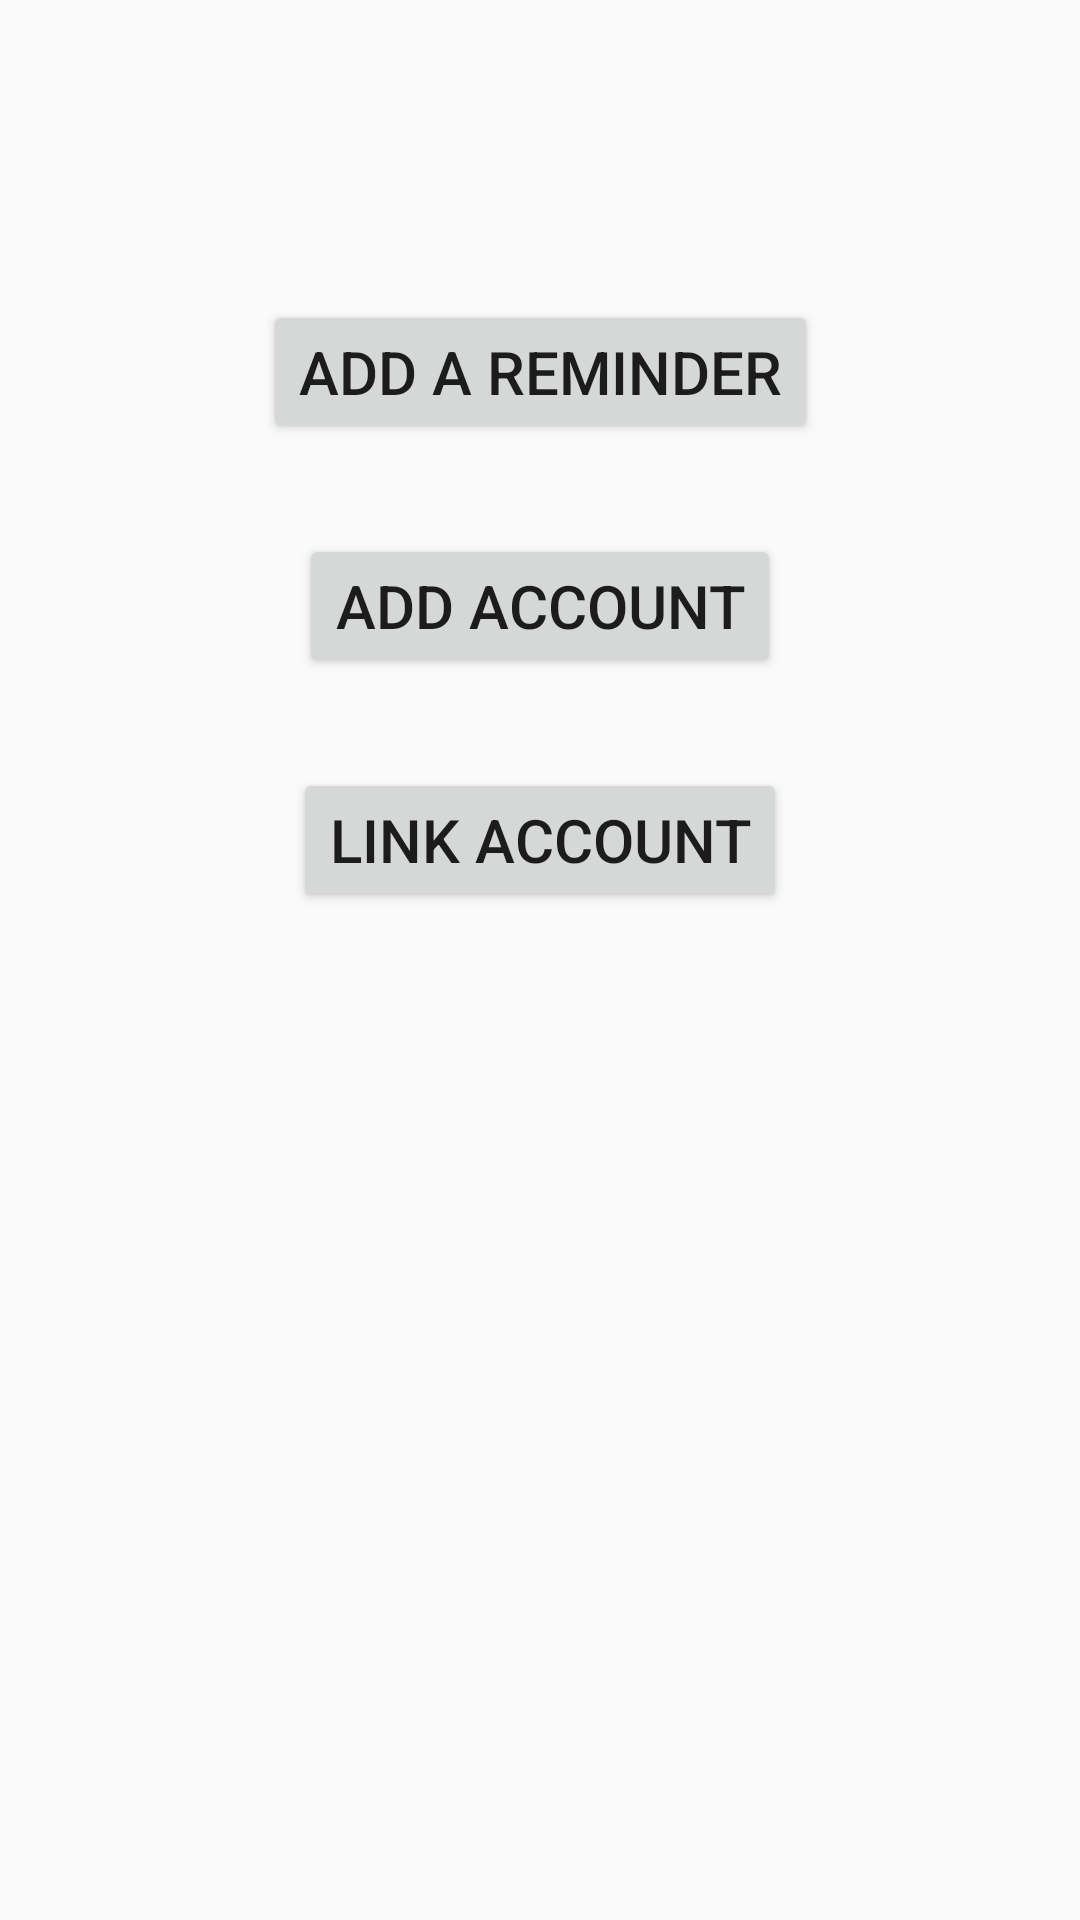

This screen was rendered from an Android layout file. Write that file and the resources it references.
<!-- AndroidManifest.xml: application theme Theme.Track_My_Money -->
<!-- res/layout/fragment_more.xml -->
<?xml version="1.0" encoding="utf-8"?>
<FrameLayout xmlns:android="http://schemas.android.com/apk/res/android"
    xmlns:tools="http://schemas.android.com/tools"
    android:layout_width="match_parent"
    android:layout_height="match_parent"
    xmlns:app="http://schemas.android.com/apk/res-auto"
    tools:context=".MoreFragment">

    <androidx.constraintlayout.widget.ConstraintLayout
        android:layout_width="match_parent"
        android:layout_height="match_parent">


        <Button
            android:layout_width="wrap_content"
            android:layout_height="wrap_content"
            android:text="Add a reminder"
            android:textSize="20sp"
            android:id="@+id/addReminder"
            app:layout_constraintTop_toTopOf="parent"
            app:layout_constraintStart_toStartOf="parent"
            app:layout_constraintEnd_toEndOf="parent"
            android:layout_marginTop="100dp"/>

        <Button
            android:layout_width="wrap_content"
            android:layout_height="wrap_content"
            android:text="Add Account"
            android:textSize="20sp"
            android:id="@+id/addAccount"
            app:layout_constraintTop_toBottomOf="@id/addReminder"
            app:layout_constraintStart_toStartOf="parent"
            app:layout_constraintEnd_toEndOf="parent"
            android:layout_marginTop="30dp"/>

        <Button
            android:layout_width="wrap_content"
            android:layout_height="wrap_content"
            android:text="Link Account"
            android:textSize="20sp"
            android:id="@+id/LinkAccounts"
            app:layout_constraintTop_toBottomOf="@id/addAccount"
            app:layout_constraintStart_toStartOf="parent"
            app:layout_constraintEnd_toEndOf="parent"
            android:layout_marginTop="30dp"/>







    </androidx.constraintlayout.widget.ConstraintLayout>

</FrameLayout>
<!-- resources referenced by this layout -->
<resources>
  <style name="Theme.Track_My_Money" parent="Theme.AppCompat.Light.NoActionBar">
          
          <item name="colorPrimary">@color/active</item>
          <item name="colorPrimaryVariant">@color/active</item>
          <item name="colorOnPrimary">@color/white</item>
          <item name="colorAccent">@color/active</item>
  
          
          <item name="colorSecondary">@color/active</item>
          <item name="colorSecondaryVariant">@color/active</item>
          <item name="colorOnSecondary">@color/black</item>
  
          
          <item name="android:statusBarColor">?attr/colorPrimaryVariant</item>
          
      </style>
  <color name="active">#8BADA3</color>
  <color name="white">#FFFFFFFF</color>
  <color name="black">#FF000000</color>
</resources>
